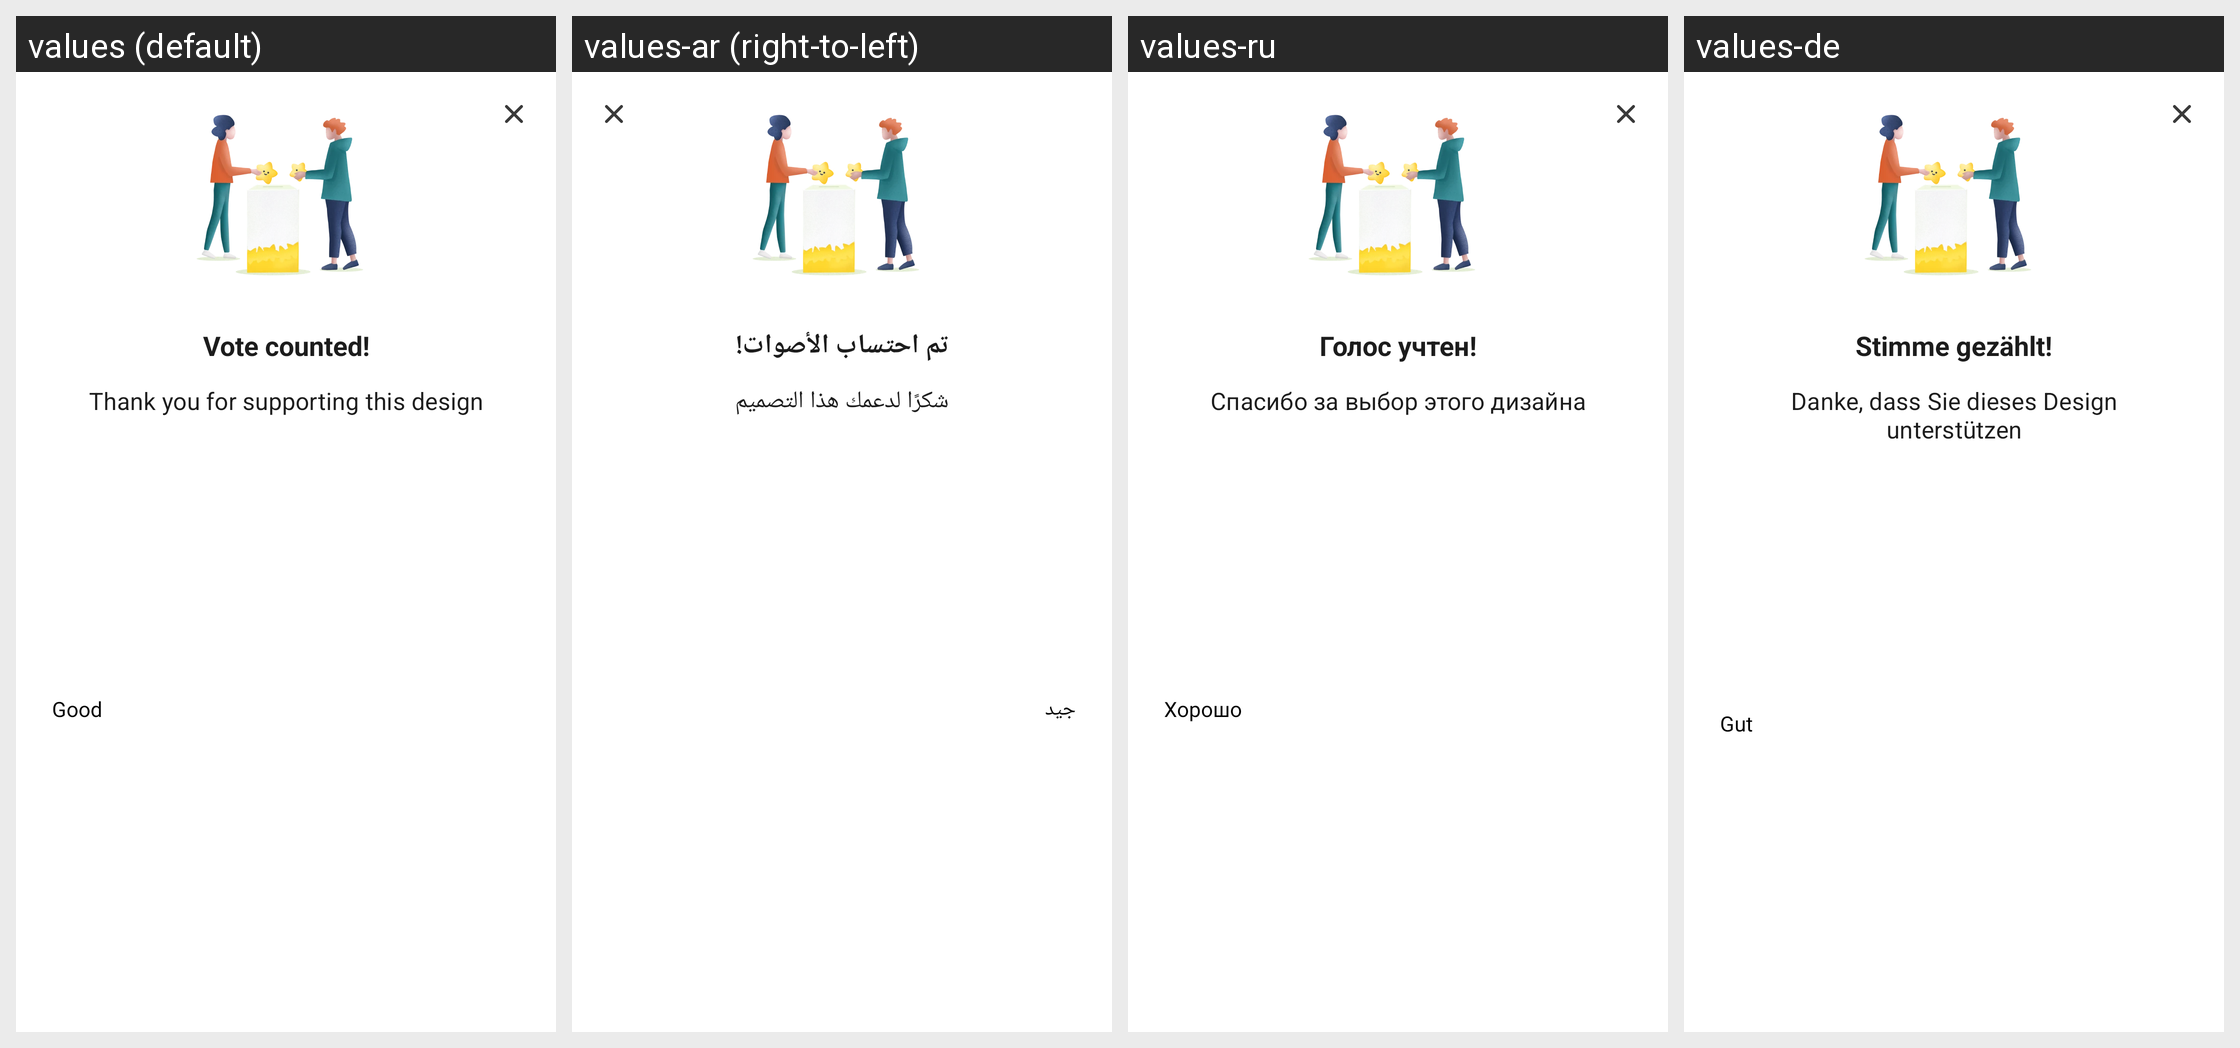

Here is an Android app screen in its default locale and in the app's own translations. Write out the translated-string differences for the strings that appear on this screen.
Android screen res/layout/dialog_vote_counted.xml rendered under 4 locales, left to right: values (default), values-ar (right-to-left), values-ru, values-de. Device: Nexus 5 (rendered at 1080×1920; each locale shown at half size, 540×960, under a caption strip naming it); theme Theme.Planner5D.
Other locales in the repository, not shown: values-af, values-am, values-as, values-az, values-az-rAZ, values-be, values-bg, values-bn, values-bs, values-ca, values-cs, values-da, values-de-rFO, values-el, values-en-rAU, values-en-rCA, values-en-rGB, values-en-rXC, values-es, values-es-rUS, values-et, values-eu, values-fa, values-fa-rIR, values-fi, values-fr, values-fr-rCA, values-gl, values-gu, values-hi, values-hr, values-hu, values-hy, values-id, values-in, values-is, values-it, values-iw, values-ja, values-ka, values-kk, values-km, values-kn, values-ko, values-ky, values-lo, values-lt, values-lv, values-mk, values-ml, values-mn, values-mr, values-ms, values-my, values-nb, values-ne, values-nl, values-or, values-pa, values-pl, values-pt, values-pt-rBR, values-pt-rPT, values-ro, values-si, values-sk, values-sl, values-sq, values-sr, values-sv, values-sw, values-ta, values-te, values-th, values-tl, values-tr, values-uk, values-ur, values-uz, values-vi, values-zh-rCN, values-zh-rHK, values-zh-rMO, values-zh-rTW, values-zu.
Strings drawn on this screen, with the default value and each locale's value (text and hints the layout hard-codes, and strings that could not be matched under every locale, appear in the picture but are not listed):

design_battle_vote_counted
  values: Vote counted!
  values-ar: تم احتساب الأصوات!
  values-ru: Голос учтен!
  values-de: Stimme gezählt!

design_battle_vote_counted_subtitle
  values: Thank you for supporting this design
  values-ar: شكرًا لدعمك هذا التصميم
  values-ru: Спасибо за выбор этого дизайна
  values-de: Danke, dass Sie dieses Design unterstützen

design_battle_vote_counted_button_ok
  values: Good
  values-ar: جيد
  values-ru: Хорошо
  values-de: Gut
